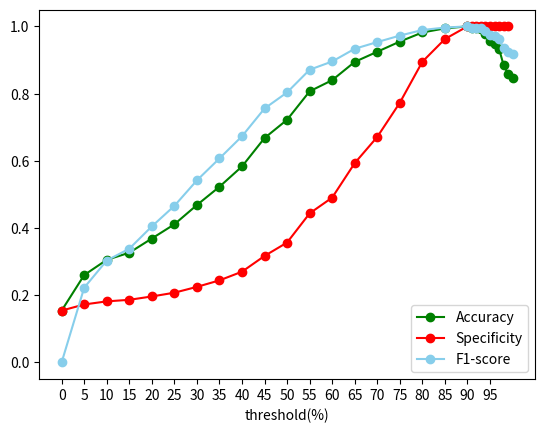

Generate this figure with matplotlib:
import numpy as np
import matplotlib as mpl
import matplotlib.pyplot as plt

X1=np.array([0,5,10,15,20,25,30,35,40,45,50,55,60,65,70,75,80,85,90,91,92,93,94,95,96,97,98,99,100])
X2=np.array([0,5,10,15,20,25,30,35,40,45,50,55,60,65,70,75,80,85,90,91,92,93,94,95,96,97,98,99])
plt.figure()
#准确率accuracy
acc=np.array([0.15407855,0.259818731,0.305135952,0.326283988,0.36858006,0.410876133,0.468277946,0.52265861,0.583081571,0.667673716,0.722054381,0.806646526,0.839879154,0.894259819,
              0.924471299,0.954682779,0.981873112,0.993957704,1,0.993957704,0.993957704,0.990936556,0.975830816,0.957703927,0.948640483,0.933534743,0.885196375,0.858006042,0.84592145])
spec=np.array([0.15407855,0.172297297,0.181494662,0.186131387,0.196153846,0.207317073,0.224669604,0.244019139,0.26984127,0.316770186,0.356643357,0.443478261,0.490384615,0.593023256,0.671052632,
               0.772727273,0.894736842,0.962264151,1,1,1,1,1,1,1,1,1,1])
f1score = np.array([0,0.222222222,0.303030303,0.338278932,0.404558405,0.465753425,0.541666667,0.606965174,0.672985782,0.755555556,0.803418803,0.870967742,0.895463511,0.933333333,0.953271028,0.972477064,0.989169675,0.996415771,
                    1,0.996441281,0.996441281,0.994671403,0.985915493,0.975609756,0.970537262,0.962199313,0.936454849,0.922570016,0.916530278])

plt.plot(X1,acc,color='green',marker='o',label='Accuracy')
# for x,y in zip(X,acc):
#     plt.text(x,y-0.3,y,ha='center',va='bottom',fontsize=8)
plt.plot(X2,spec,color='red',marker='o',label='Specificity')
# for x,y in zip(X,distance_acc):
#     plt.text(x,y,y,ha='center',va='bottom',fontsize=8)
plt.plot(X1,f1score,color='skyblue',marker='o',label='F1-score')

#获取坐标
ax=plt.gca()
#设置x坐标字体大小，名称
# plt.xticks(fontsize=8)
# plt.xticks([1,2,3,4,5],
#            ['Original \n data','PCA \n data','AutoEncoder \n data','PCA\n+Original','AutoEncoder\n+Original'])
my_x_ticks = np.arange(0, 100, 5)
plt.xticks(my_x_ticks)
# plt.ylabel('%')
plt.xlabel('threshold(%)')
plt.legend(loc='lower right')
plt.show()